The GitHub repository rajsinghkog/hydrophonic_system contains a labelled image folder "Final_Spinach_NPK_Dataset_Clean" with 4 categories: healthy, nitrogen deficiency, phosphorus deficiency, potassium deficiency. Examples follow, each with its label.

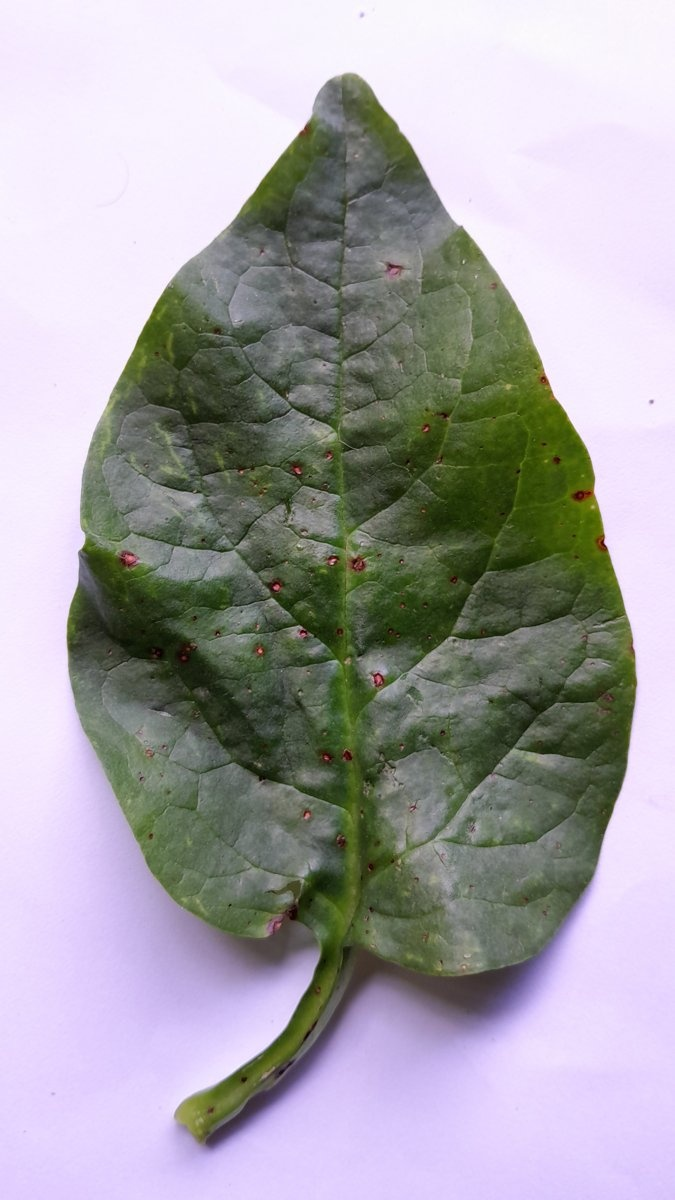
Label: phosphorus deficiency

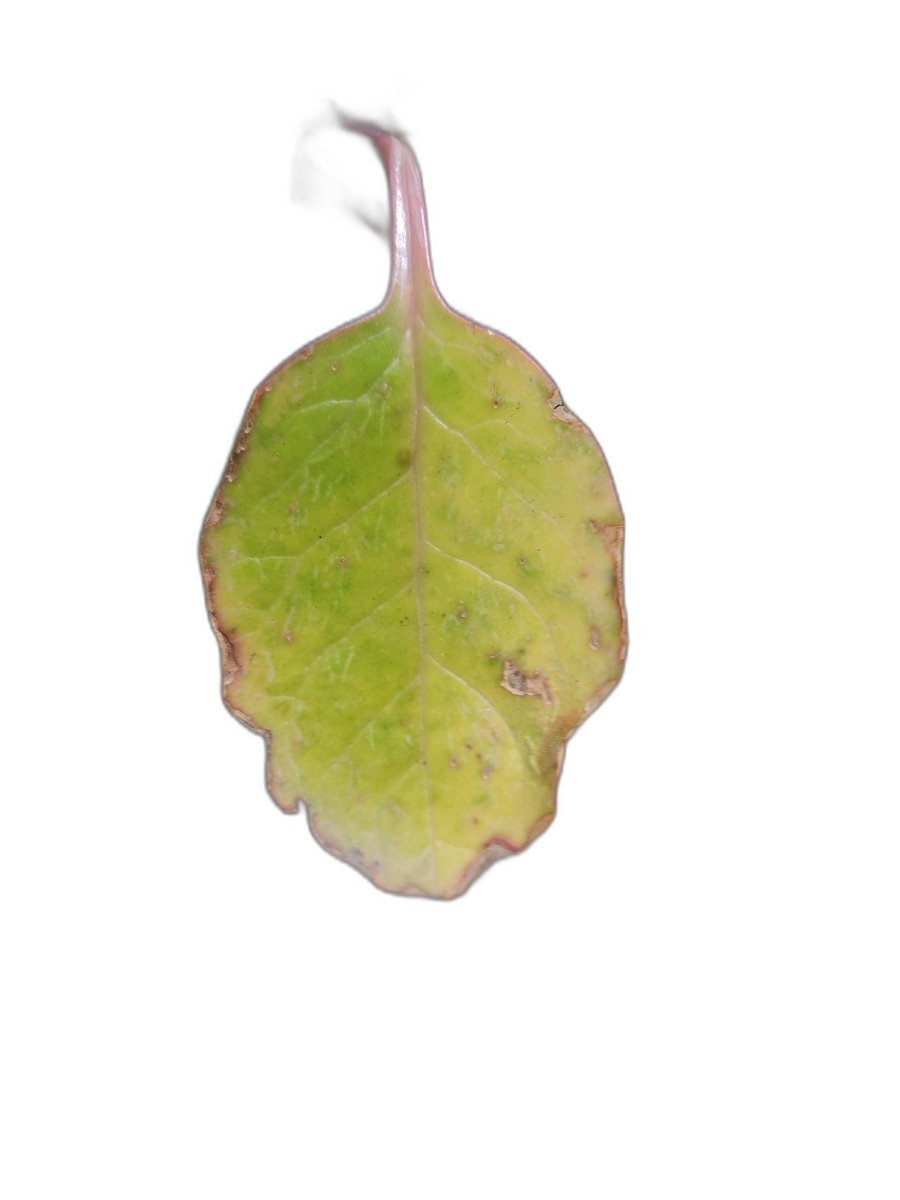
Label: nitrogen deficiency

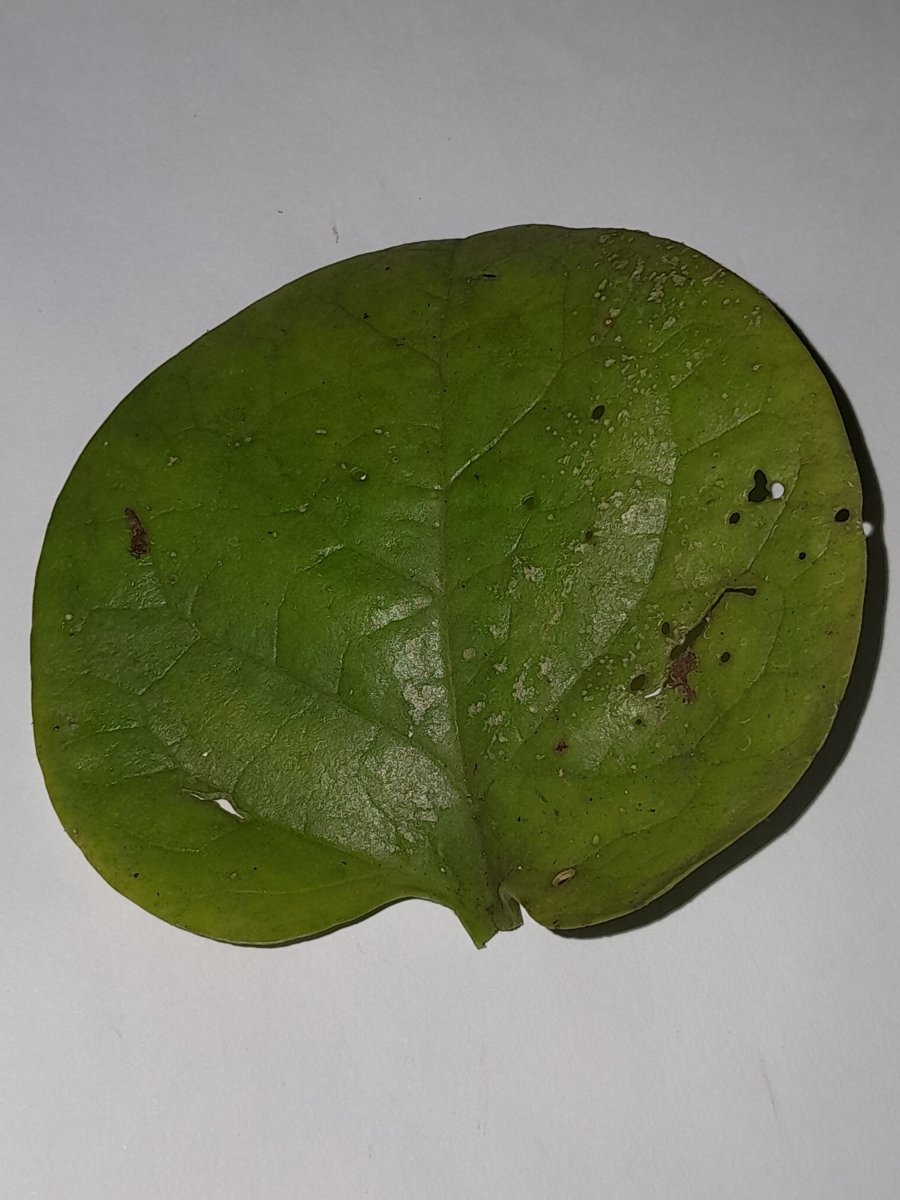
Label: nitrogen deficiency

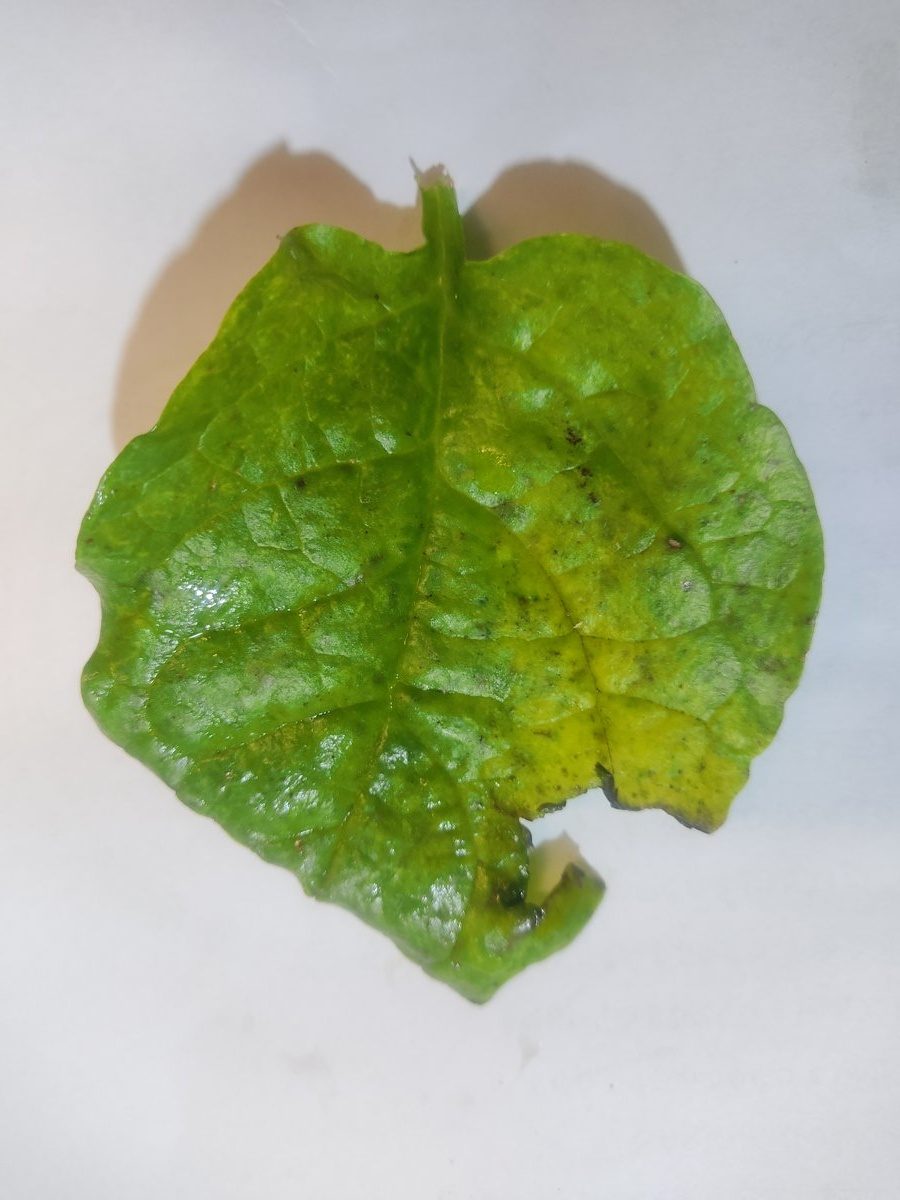
Label: potassium deficiency

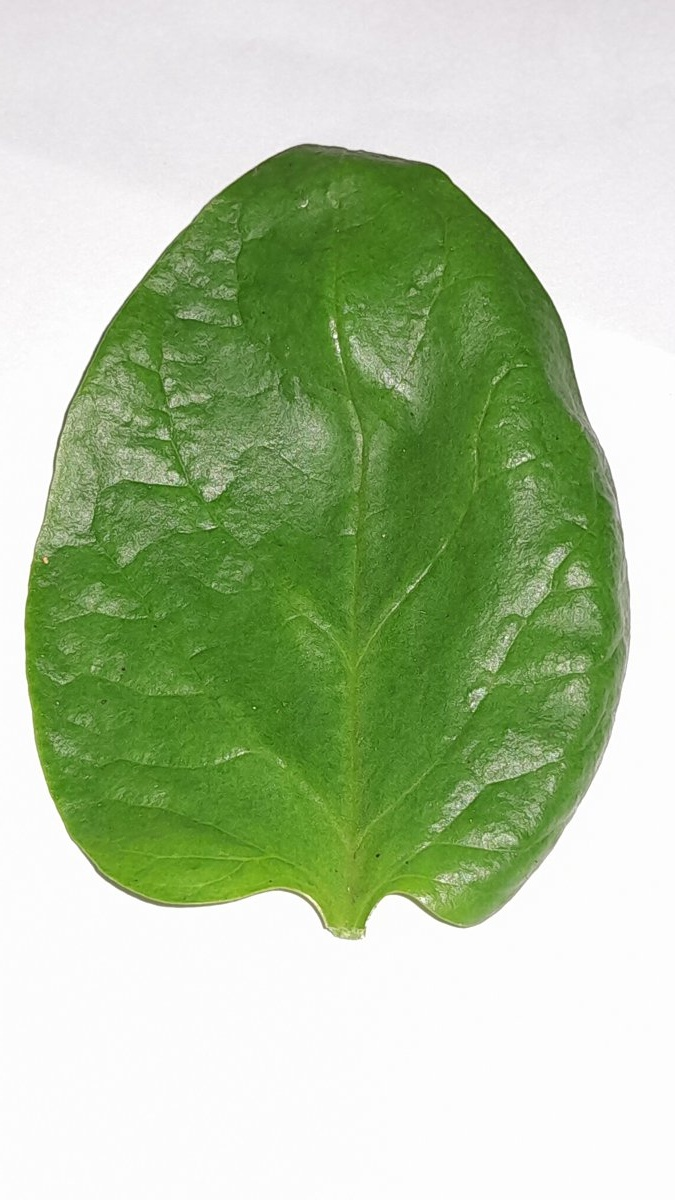
Label: healthy

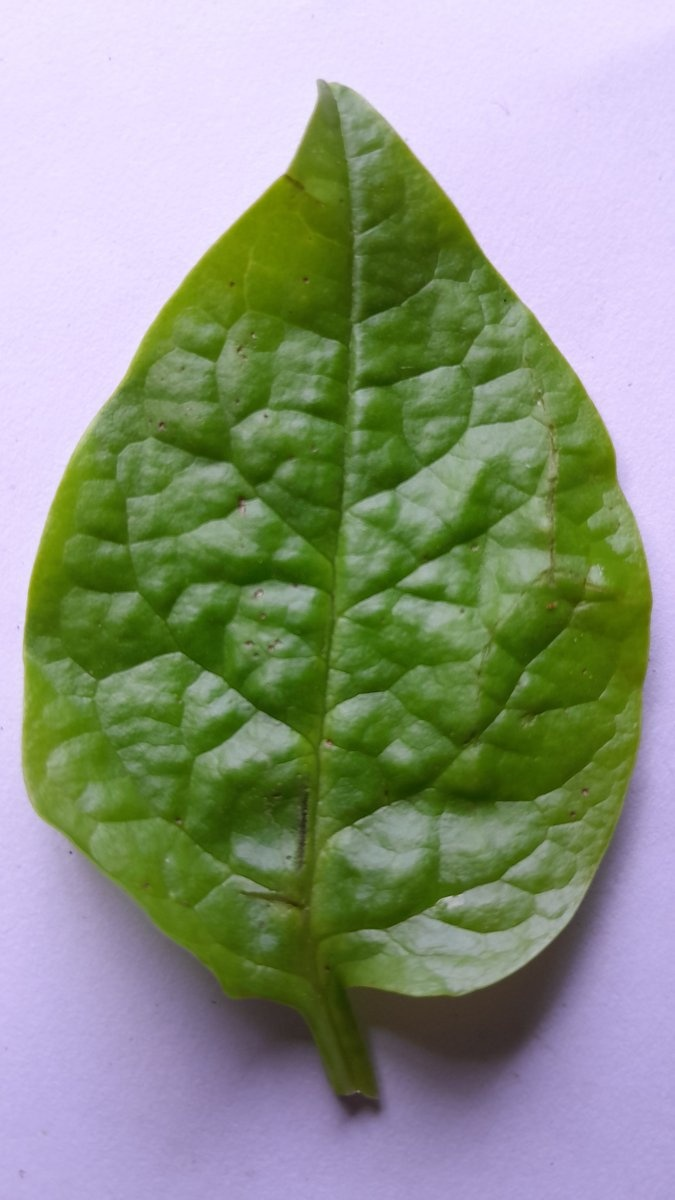
Label: phosphorus deficiency
